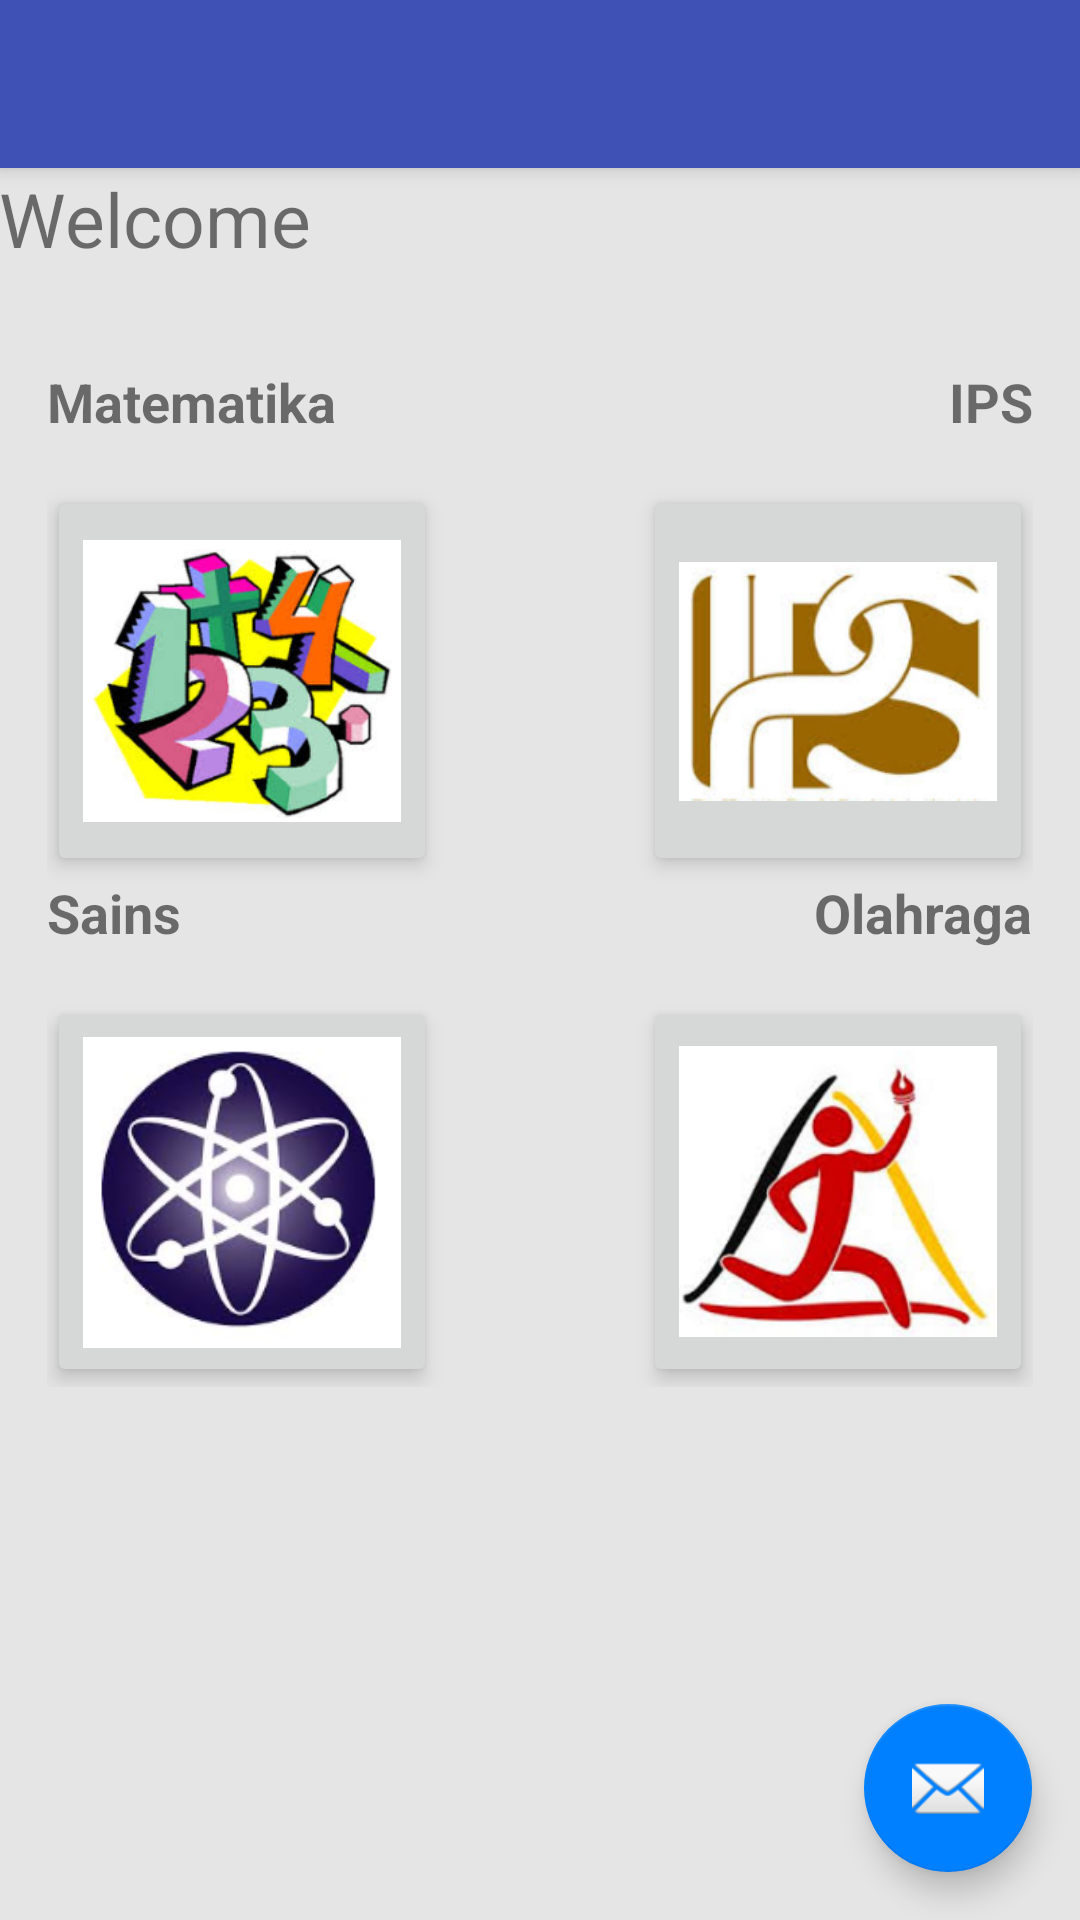

Reconstruct the res/layout file that produces this screen, plus the resources it refers to.
<!-- AndroidManifest.xml: application theme AppTheme -->
<!-- res/layout/app_bar_main.xml -->
<?xml version="1.0" encoding="utf-8"?>
<android.support.design.widget.CoordinatorLayout xmlns:android="http://schemas.android.com/apk/res/android"
    xmlns:app="http://schemas.android.com/apk/res-auto"
    xmlns:tools="http://schemas.android.com/tools"
    android:layout_width="match_parent"
    android:layout_height="match_parent"
    android:fitsSystemWindows="true"
    tools:context="com.pji.cbt.aplikasionlinetesting.ui.activities.MainActivity">

    <android.support.design.widget.AppBarLayout
        android:layout_width="match_parent"
        android:layout_height="wrap_content"
        android:theme="@style/AppTheme.AppBarOverlay">

        <android.support.v7.widget.Toolbar
            android:id="@+id/toolbar"
            android:layout_width="match_parent"
            android:layout_height="?attr/actionBarSize"
            android:background="?attr/colorPrimary"
            app:popupTheme="@style/AppTheme.PopupOverlay" />

    </android.support.design.widget.AppBarLayout>

    <android.support.v4.widget.NestedScrollView
        android:layout_width="match_parent"
        android:layout_height="match_parent"
        android:background="#ffe5e5e5"
        app:layout_behavior="@string/appbar_scrolling_view_behavior">

        <LinearLayout
            android:id="@+id/ll_main"
            android:layout_width="match_parent"
            android:layout_height="match_parent"
            android:orientation="vertical"
            android:paddingLeft="@dimen/_5sdp"
            android:paddingRight="@dimen/_5sdp">


            <include layout="@layout/content_main" />
        </LinearLayout>


    </android.support.v4.widget.NestedScrollView>



    <android.support.design.widget.FloatingActionButton
        android:id="@+id/fab"
        android:layout_width="wrap_content"
        android:layout_height="wrap_content"
        android:layout_gravity="bottom|end"
        android:layout_margin="@dimen/fab_margin"
        app:srcCompat="@android:drawable/ic_dialog_email"
        app:backgroundTint="@color/blue"/>

</android.support.design.widget.CoordinatorLayout>
<!-- res/layout/content_main.xml (included above) -->
<?xml version="1.0" encoding="utf-8"?>
<LinearLayout
    xmlns:android="http://schemas.android.com/apk/res/android"
    xmlns:card_view="http://schemas.android.com/apk/res-auto"
    xmlns:tools="http://schemas.android.com/tools"
    android:layout_width="match_parent"
    android:layout_height="wrap_content"
    android:orientation="vertical">
        <RelativeLayout
            android:layout_width="match_parent"
            android:layout_height="match_parent">
            <TextView
                android:id="@+id/welcome"
                android:layout_width="fill_parent"
                android:layout_height="wrap_content"
                android:text="Welcome "
                android:textSize="25dip"
                android:layout_alignParentTop="true"
                android:layout_centerHorizontal="true" />
            <TextView
                android:id="@+id/txtUsername"
                android:layout_width="fill_parent"
                android:layout_height="wrap_content"
                android:gravity="center"
                android:textSize="25dip"
                android:layout_alignParentTop="true"
                android:layout_alignParentStart="true" />

            <RelativeLayout
                android:id="@+id/activity_play_now"
                android:layout_width="match_parent"
                android:layout_height="match_parent"
                android:paddingBottom="@dimen/activity_vertical_margin"
                android:paddingLeft="@dimen/activity_horizontal_margin"
                android:paddingRight="@dimen/activity_horizontal_margin"
                android:paddingTop="@dimen/activity_vertical_margin"
                tools:context="com.example.lenovo_g410.adu_jago_kuis.PlayNow"
                android:layout_below="@+id/welcome"
                android:layout_alignParentStart="true"
                android:layout_marginTop="16dp">

                <TextView
                    android:id="@+id/Matematika"
                    android:layout_width="wrap_content"
                    android:layout_height="wrap_content"
                    android:text="Matematika"
                    android:textSize="18dp"
                    android:textStyle="bold"
                    />
                <ImageButton
                    android:id="@+id/matematika"
                    android:layout_width="130dp"
                    android:layout_height="130dp"
                    android:layout_marginTop="16dp"
                    android:elevation="4dp"
                    android:layout_alignParentLeft="true"
                    android:scaleType="centerInside"
                    android:layout_below="@+id/Matematika"
                    android:src="@drawable/matematika" />
                <TextView
                    android:id="@+id/Sains"
                    android:layout_width="wrap_content"
                    android:layout_height="wrap_content"
                    android:text="Sains"
                    android:textSize="18dp"
                    android:layout_below="@+id/matematika"
                    android:textStyle="bold"
                    />
                <ImageButton
                    android:id="@+id/sains"
                    android:layout_width="130dp"
                    android:layout_height="130dp"
                    android:layout_marginTop="16dp"
                    android:elevation="4dp"
                    android:layout_alignParentLeft="true"
                    android:scaleType="centerInside"
                    android:layout_below="@+id/Sains"
                    android:src="@drawable/sains" />
                <TextView
                    android:id="@+id/IPS"
                    android:layout_width="wrap_content"
                    android:layout_height="wrap_content"
                    android:text="IPS"
                    android:layout_alignParentRight="true"
                    android:textSize="18dp"
                    android:textStyle="bold"
                    />

                <TextView
                    android:id="@+id/Olahraga"
                    android:layout_width="wrap_content"
                    android:layout_height="wrap_content"
                    android:text="Olahraga"
                    android:layout_alignParentRight="true"
                    android:layout_below="@+id/ips"
                    android:textSize="18dp"
                    android:textStyle="bold"
                    />
                <ImageButton
                    android:id="@+id/olahraga"
                    android:layout_width="130dp"
                    android:layout_height="130dp"
                    android:layout_marginTop="16dp"
                    android:elevation="4dp"
                    android:layout_alignParentRight="true"
                    android:scaleType="centerInside"
                    android:layout_below="@+id/Olahraga"
                    android:src="@drawable/olahraga" />

                <ImageButton
                    android:id="@+id/ips"
                    android:layout_width="130dp"
                    android:layout_height="130dp"
                    android:elevation="4dp"
                    android:scaleType="centerInside"
                    android:src="@drawable/ips"
                    android:layout_alignTop="@+id/matematika"
                    android:layout_alignParentEnd="true" />
            </RelativeLayout>


        </RelativeLayout>


</LinearLayout>
<!-- resources referenced by this layout -->
<resources>
  <color name="blue">#0080FF</color>
  <dimen name="activity_horizontal_margin">16dp</dimen>
  <dimen name="activity_vertical_margin">16dp</dimen>
  <dimen name="fab_margin">16dp</dimen>
  <!-- drawable ips: png bitmap (drawable-hdpi, 26467 bytes) -->
  <!-- drawable matematika: png bitmap (drawable-hdpi, 83675 bytes) -->
  <!-- drawable olahraga: png bitmap (drawable-hdpi, 53588 bytes) -->
  <!-- drawable sains: png bitmap (drawable-hdpi, 46962 bytes) -->
  <style name="AppTheme.AppBarOverlay" parent="ThemeOverlay.AppCompat.Dark.ActionBar" />
  <style name="AppTheme.PopupOverlay" parent="ThemeOverlay.AppCompat.Light" />
  <style name="AppTheme" parent="Theme.AppCompat.Light.DarkActionBar">
          
          <item name="colorPrimary">@color/colorPrimary</item>
          <item name="colorPrimaryDark">@color/colorPrimaryDark</item>
          <item name="colorAccent">@color/colorAccent</item>
      </style>
  <color name="colorPrimary">#3F51B5</color>
  <color name="colorPrimaryDark">#303F9F</color>
  <color name="colorAccent">#FF4081</color>
</resources>
